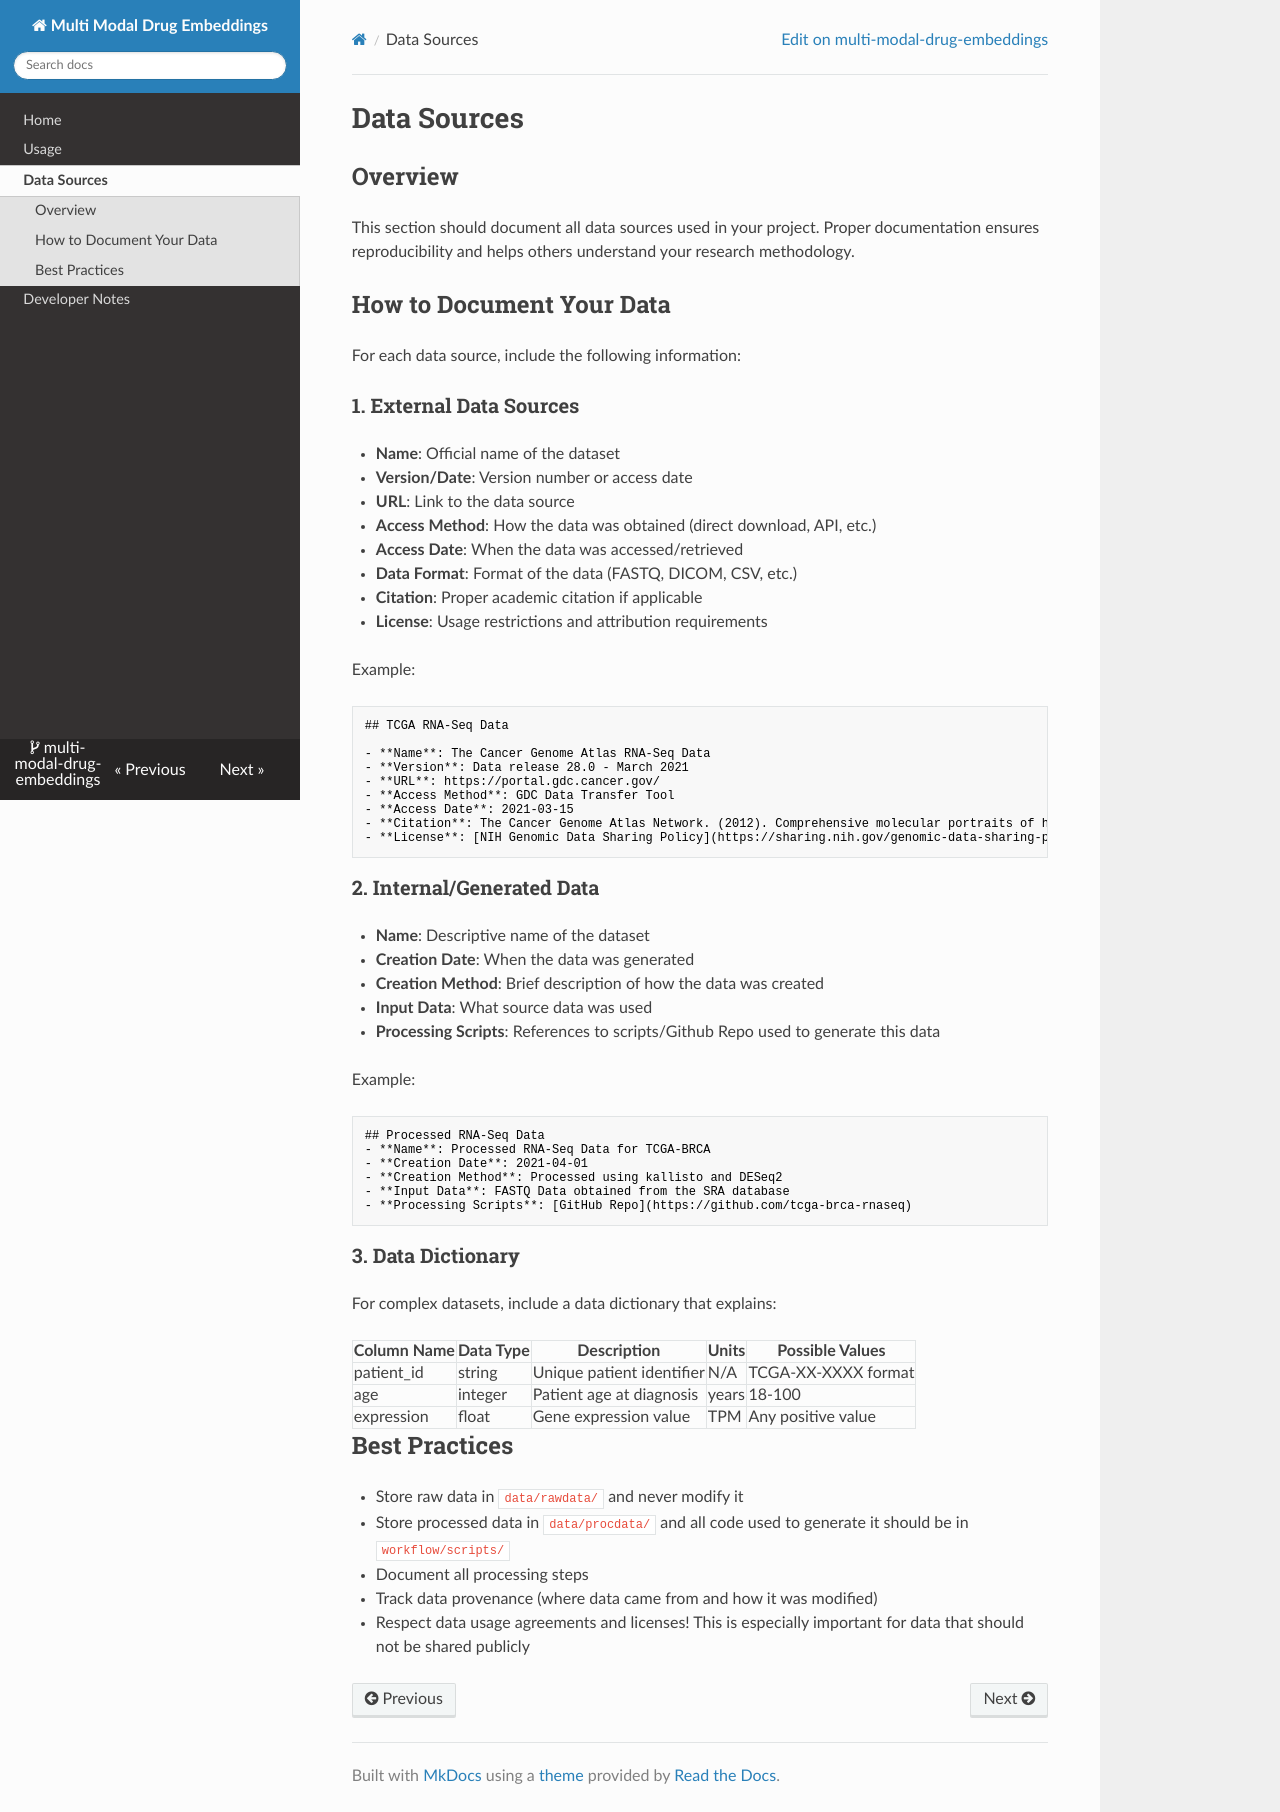

repository: bhklab/multi-modal-drug-embeddings · page: data_sources/index.html · generator: mkdocs

# Data Sources

## Overview

This section should document all data sources used in your project.
Proper documentation ensures reproducibility and helps others
understand your research methodology.

## How to Document Your Data

For each data source, include the following information:

### 1. External Data Sources

- **Name**: Official name of the dataset
- **Version/Date**: Version number or access date
- **URL**: Link to the data source
- **Access Method**: How the data was obtained (direct download, API, etc.)
- **Access Date**: When the data was accessed/retrieved
- **Data Format**: Format of the data (FASTQ, DICOM, CSV, etc.)
- **Citation**: Proper academic citation if applicable
- **License**: Usage restrictions and attribution requirements

Example:

```markdown
## TCGA RNA-Seq Data

- **Name**: The Cancer Genome Atlas RNA-Seq Data
- **Version**: Data release 28.0 - March 2021
- **URL**: https://portal.gdc.cancer.gov/
- **Access Method**: GDC Data Transfer Tool
- **Access Date**: 2021-03-15
- **Citation**: The Cancer Genome Atlas Network. (2012). Comprehensive molecular portraits of human breast tumours. Nature, 490(7418), 61-70.
- **License**: [NIH Genomic Data Sharing Policy](https://sharing.nih.gov/genomic-data-sharing-policy)
```

### 2. Internal/Generated Data

- **Name**: Descriptive name of the dataset
- **Creation Date**: When the data was generated
- **Creation Method**: Brief description of how the data was created
- **Input Data**: What source data was used
- **Processing Scripts**: References to scripts/Github Repo used to generate this data

Example:

```markdown
## Processed RNA-Seq Data
- **Name**: Processed RNA-Seq Data for TCGA-BRCA
- **Creation Date**: 2021-04-01
- **Creation Method**: Processed using kallisto and DESeq2
- **Input Data**: FASTQ Data obtained from the SRA database
- **Processing Scripts**: [GitHub Repo](https://github.com/tcga-brca-rnaseq)
```

### 3. Data Dictionary

For complex datasets, include a data dictionary that explains:

| Column Name | Data Type | Description | Units | Possible Values |
|-------------|-----------|-------------|-------|-----------------|
| patient_id  | string    | Unique patient identifier | N/A | TCGA-XX-XXXX format |
| age         | integer   | Patient age at diagnosis | years | 18-100 |
| expression  | float     | Gene expression value | TPM | Any positive value |

## Best Practices

- Store raw data in `data/rawdata/` and never modify it
- Store processed data in `data/procdata/` and all code used to generate it should be in `workflow/scripts/`
- Document all processing steps
- Track data provenance (where data came from and how it was modified)
- Respect data usage agreements and licenses!
    This is especially important for data that should not be shared publicly
